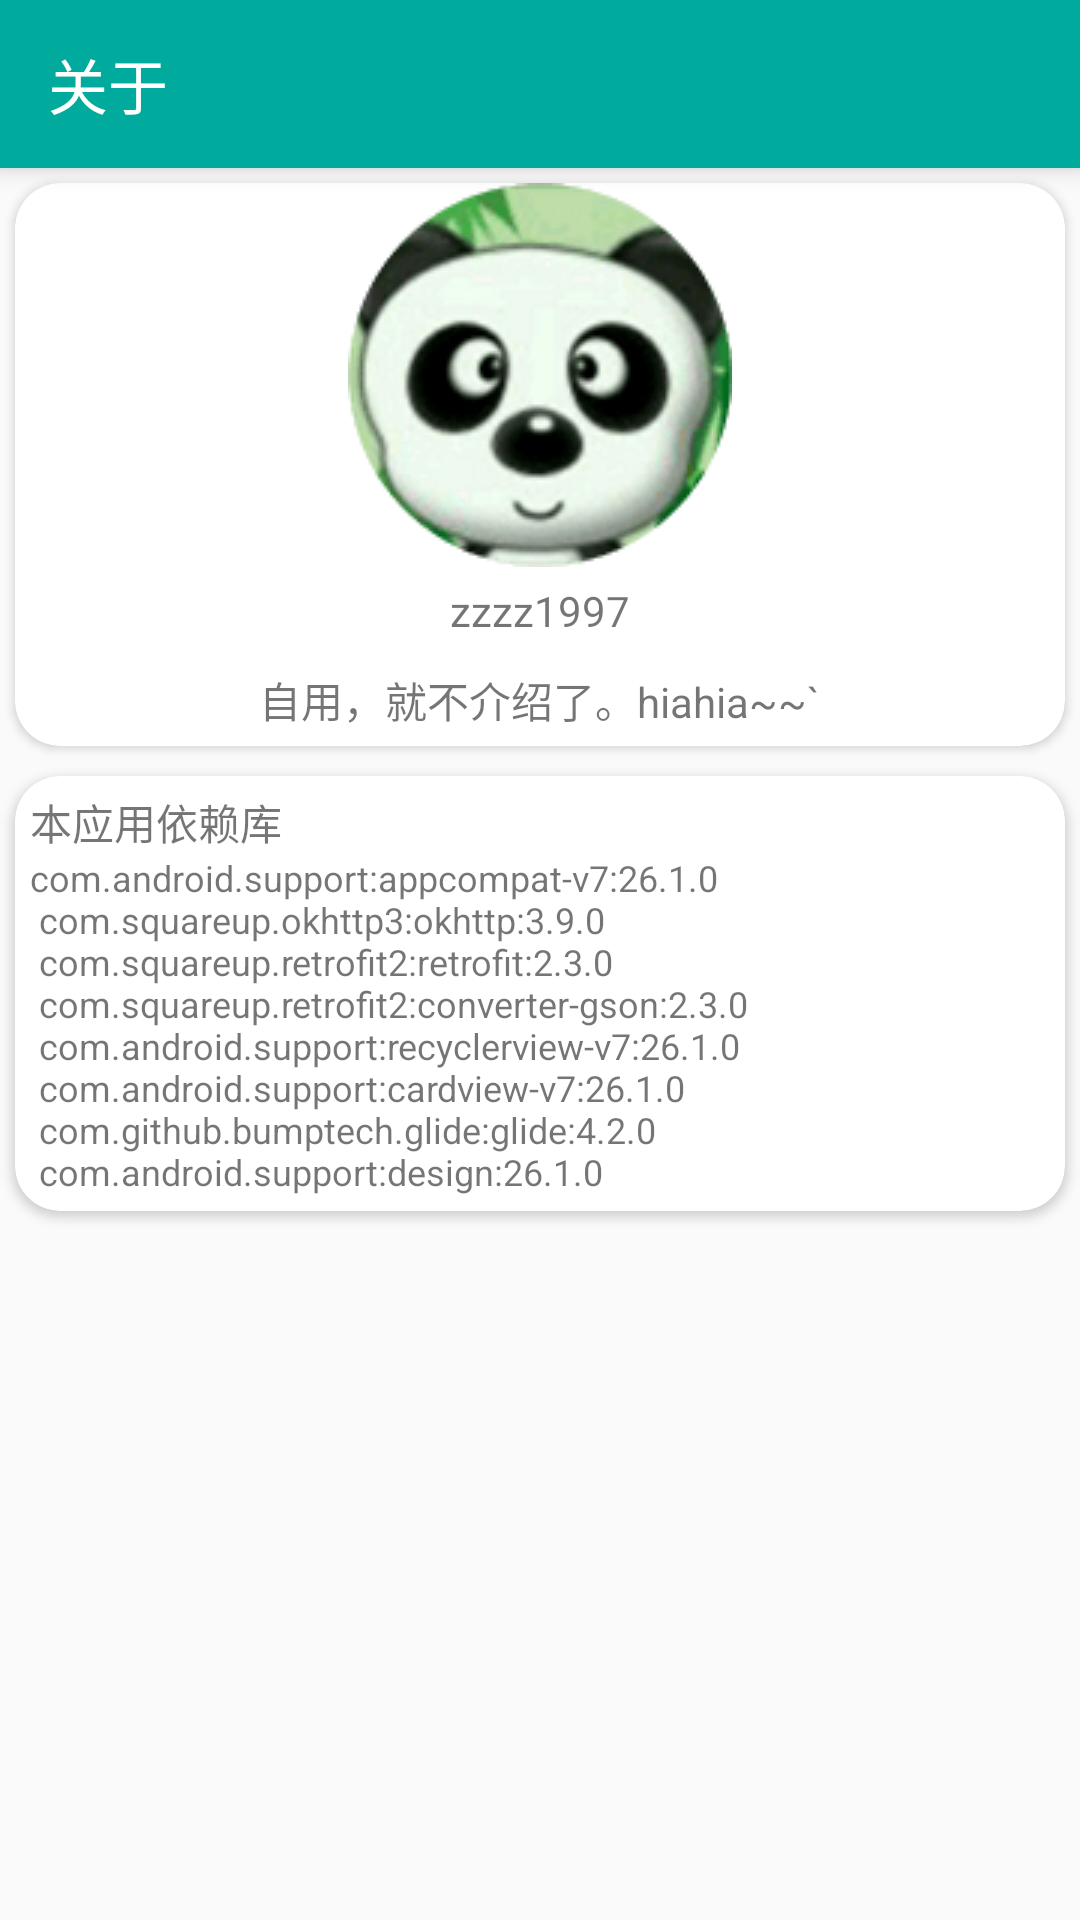

This screen was rendered from an Android layout file. Write that file and the resources it references.
<!-- AndroidManifest.xml: application theme AppTheme -->
<!-- res/layout/about.xml -->
<?xml version="1.0" encoding="utf-8"?>
<LinearLayout xmlns:android="http://schemas.android.com/apk/res/android"
              android:layout_width="match_parent"
              android:layout_height="match_parent"
              xmlns:app="http://schemas.android.com/apk/res-auto"
    android:orientation="vertical">

    <android.support.v7.widget.Toolbar
        android:id="@+id/aboutToolbar"
        android:layout_width="match_parent"
        android:layout_height="?attr/actionBarSize"
        android:background="@color/colorPrimary"
        app:navigationIcon="@drawable/left_arrow"
        app:title="@string/about"
        app:titleTextColor="@android:color/white"
        style="@style/MyToolbar">

    </android.support.v7.widget.Toolbar>

    <android.support.v7.widget.CardView
        android:layout_width="match_parent"
        android:layout_height="wrap_content"
        android:layout_margin="@dimen/dp5"
        android:padding="@dimen/dp5"
        android:background="?android:attr/selectableItemBackground"
        android:clickable="true"
        android:focusable="true"
        app:cardCornerRadius="@dimen/dp15">

        <LinearLayout
            android:layout_width="match_parent"
            android:layout_height="wrap_content"
            android:gravity="center"
            android:orientation="vertical">

            <ImageView
                android:layout_width="wrap_content"
                android:layout_height="wrap_content"
                android:src="@drawable/ic_realme"/>

            <TextView
                android:layout_width="wrap_content"
                android:layout_height="wrap_content"
                android:padding="@dimen/dp5"
                android:text="@string/author"/>

            <TextView
                android:layout_width="wrap_content"
                android:layout_height="wrap_content"
                android:padding="@dimen/dp5"
                android:text="@string/introduce"/>

        </LinearLayout>

    </android.support.v7.widget.CardView>

    <android.support.v7.widget.CardView
        android:layout_width="match_parent"
        android:layout_height="wrap_content"
        android:layout_margin="@dimen/dp5"
        android:padding="@dimen/dp5"
        android:background="?android:attr/selectableItemBackground"
        android:clickable="true"
        android:focusable="true"
        app:cardCornerRadius="@dimen/dp15">

        <LinearLayout
            android:layout_width="match_parent"
            android:layout_height="wrap_content"
            android:padding="@dimen/dp5"
            android:orientation="vertical">

            <TextView
                android:layout_width="match_parent"
                android:layout_height="wrap_content"
                android:text="@string/depend"/>

            <TextView
                android:layout_width="match_parent"
                android:layout_height="wrap_content"
                android:text="@string/libs"
                android:textSize="@dimen/sp12"/>

        </LinearLayout>

    </android.support.v7.widget.CardView>

</LinearLayout>
<!-- resources referenced by this layout -->
<resources>
  <color name="colorPrimary">#00AA9C</color>
  <dimen name="dp15">15dp</dimen>
  <dimen name="dp5">5dp</dimen>
  <dimen name="sp12">12sp</dimen>
  <!-- drawable ic_realme: png bitmap (drawable, 10514 bytes) -->
  <string name="about">关于</string>
  <string name="author">zzzz1997</string>
  <string name="depend">本应用依赖库</string>
  <string name="introduce">自用，就不介绍了。hiahia~~`</string>
  <string name="libs">com.android.support:appcompat-v7:26.1.0\n
          com.squareup.okhttp3:okhttp:3.9.0\n
          com.squareup.retrofit2:retrofit:2.3.0\n
          com.squareup.retrofit2:converter-gson:2.3.0\n
          com.android.support:recyclerview-v7:26.1.0\n
          com.android.support:cardview-v7:26.1.0\n
          com.github.bumptech.glide:glide:4.2.0\n
          com.android.support:design:26.1.0</string>
  <style name="MyToolbar" />
  <style name="AppTheme" parent="Theme.AppCompat.Light.NoActionBar">
          
          <item name="colorPrimary">@color/colorPrimary</item>
          <item name="colorPrimaryDark">@color/colorPrimaryDark</item>
          <item name="colorAccent">@color/colorAccent</item>
          <item name="colorControlNormal">@android:color/white</item>
      </style>
  <color name="colorPrimaryDark">#00AA9C</color>
  <color name="colorAccent">#03A9F4</color>
</resources>
